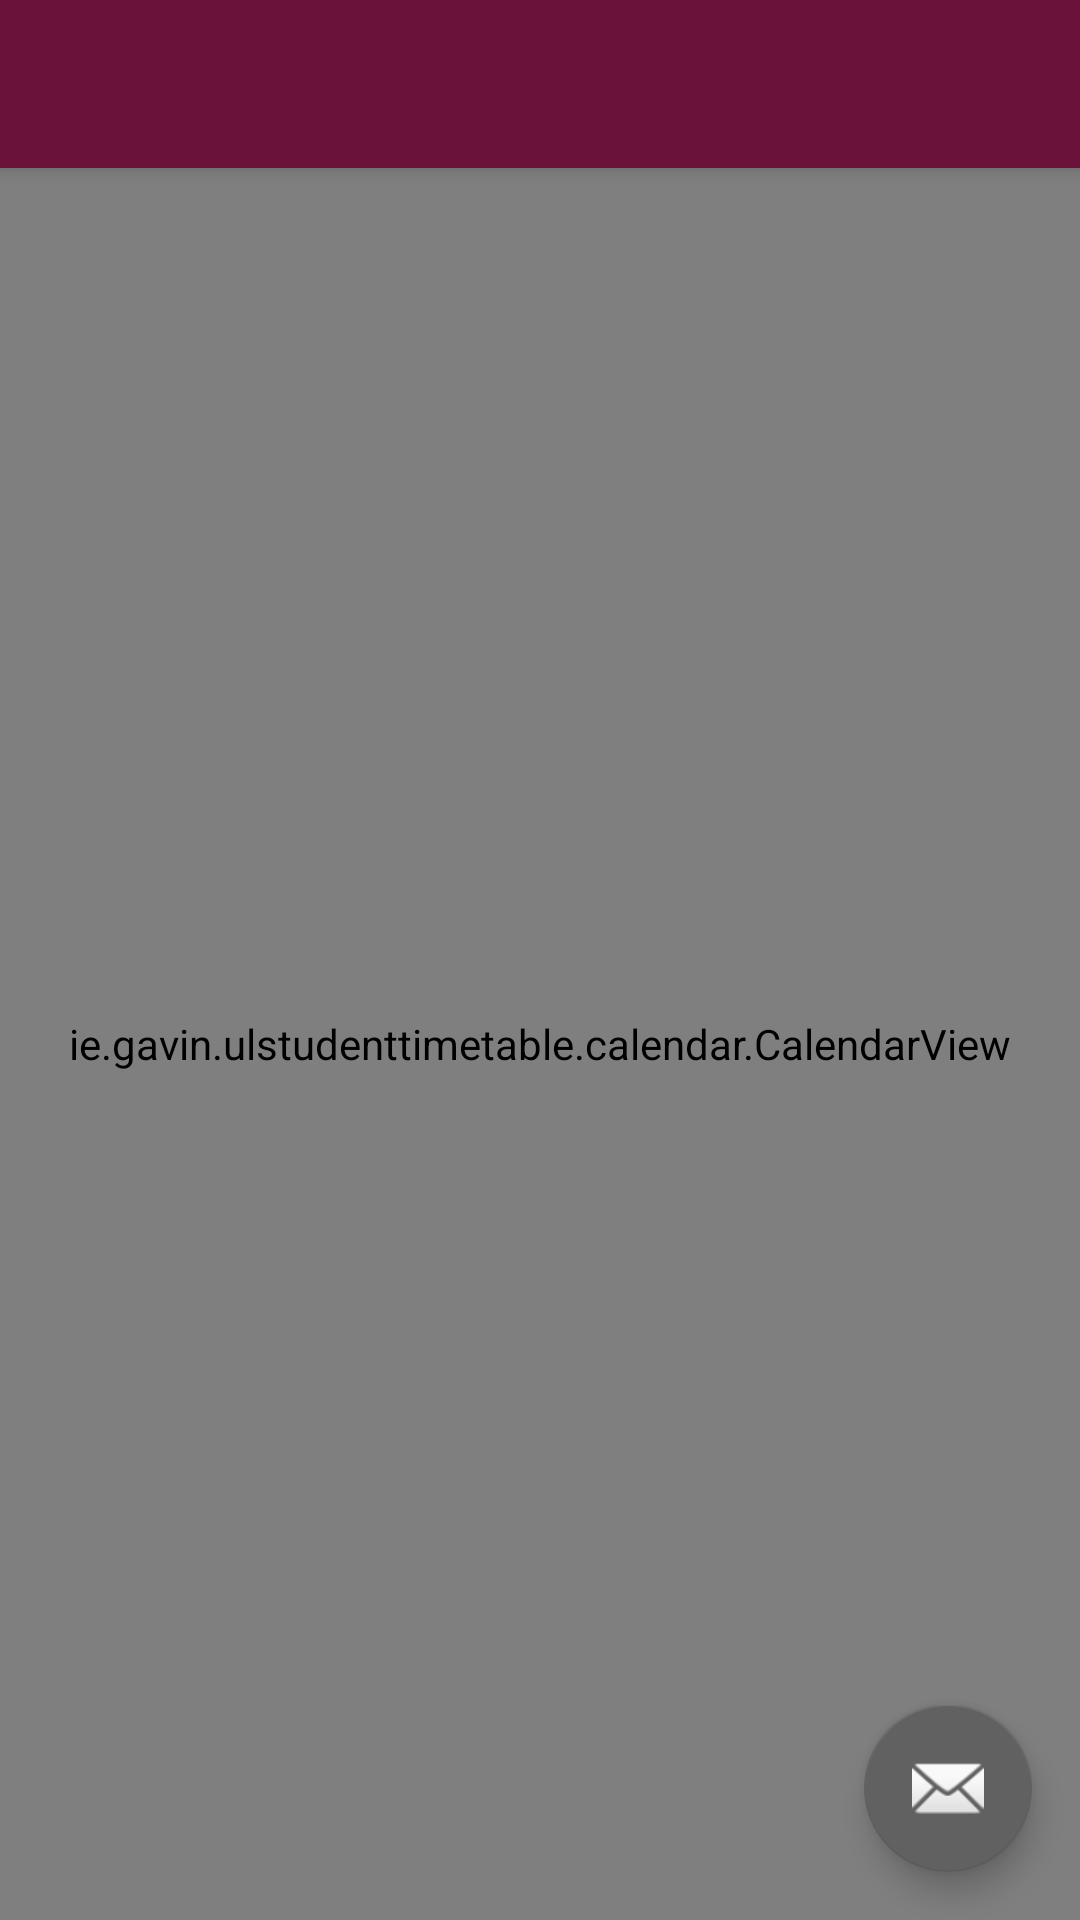

Produce the Android XML layout that renders to this screen, including the resource entries it uses.
<!-- AndroidManifest.xml: application theme AppTheme -->
<!-- res/layout/app_bar_timetable.xml -->
<?xml version="1.0" encoding="utf-8"?>
<android.support.design.widget.CoordinatorLayout xmlns:android="http://schemas.android.com/apk/res/android"
    xmlns:app="http://schemas.android.com/apk/res-auto"
    xmlns:tools="http://schemas.android.com/tools"
    android:layout_width="match_parent"
    android:layout_height="match_parent"
    android:fitsSystemWindows="true"
    tools:context=".TimetableActivity">

    <android.support.design.widget.AppBarLayout
        android:layout_width="match_parent"
        android:layout_height="wrap_content"
        android:theme="@style/AppTheme.AppBarOverlay">

        <android.support.v7.widget.Toolbar
            android:id="@+id/toolbar"
            android:layout_width="match_parent"
            android:layout_height="?attr/actionBarSize"
            android:background="?attr/colorPrimary"
            app:popupTheme="@style/AppTheme.PopupOverlay" />

    </android.support.design.widget.AppBarLayout>

    <include layout="@layout/content_timetable" />

    <android.support.design.widget.FloatingActionButton
        android:id="@+id/fab"
        android:layout_width="wrap_content"
        android:layout_height="wrap_content"
        android:layout_gravity="bottom|end"
        android:layout_margin="@dimen/fab_margin"
        android:src="@android:drawable/ic_dialog_email" />

</android.support.design.widget.CoordinatorLayout>
<!-- res/layout/content_timetable.xml (included above) -->
<?xml version="1.0" encoding="utf-8"?>
<RelativeLayout xmlns:android="http://schemas.android.com/apk/res/android"
    xmlns:app="http://schemas.android.com/apk/res-auto"
    xmlns:tools="http://schemas.android.com/tools"
    android:layout_width="match_parent"
    android:layout_height="match_parent"
    android:paddingBottom="@dimen/activity_vertical_margin"
    android:paddingLeft="@dimen/activity_horizontal_margin"
    android:paddingRight="@dimen/activity_horizontal_margin"
    android:paddingTop="@dimen/activity_vertical_margin"
    app:layout_behavior="@string/appbar_scrolling_view_behavior"
    tools:context=".TimetableActivity"
    tools:showIn="@layout/app_bar_timetable">

    <ie.gavin.ulstudenttimetable.calendar.CalendarView
        android:id="@+id/calendar_view"
        android:layout_width="match_parent"
        android:layout_height="match_parent">

    </ie.gavin.ulstudenttimetable.calendar.CalendarView>

</RelativeLayout>
<!-- resources referenced by this layout -->
<resources>
  <dimen name="activity_horizontal_margin">0dp</dimen>
  <dimen name="activity_vertical_margin">0dp</dimen>
  <dimen name="fab_margin">16dp</dimen>
  <style name="AppTheme.AppBarOverlay" parent="ThemeOverlay.AppCompat.Dark.ActionBar" />
  <style name="AppTheme.PopupOverlay" parent="ThemeOverlay.AppCompat.Light" />
  <style name="AppTheme" parent="Theme.AppCompat.Light.DarkActionBar">
          
          <item name="colorPrimary">@color/colorPrimary</item>
          <item name="colorPrimaryDark">@color/colorPrimaryDark</item>
          <item name="colorAccent">@color/colorAccent</item>
      </style>
  <color name="colorPrimary">#6B123A</color>
  <color name="colorPrimaryDark">#540e2e</color>
  <color name="colorAccent">#616161</color>
</resources>
